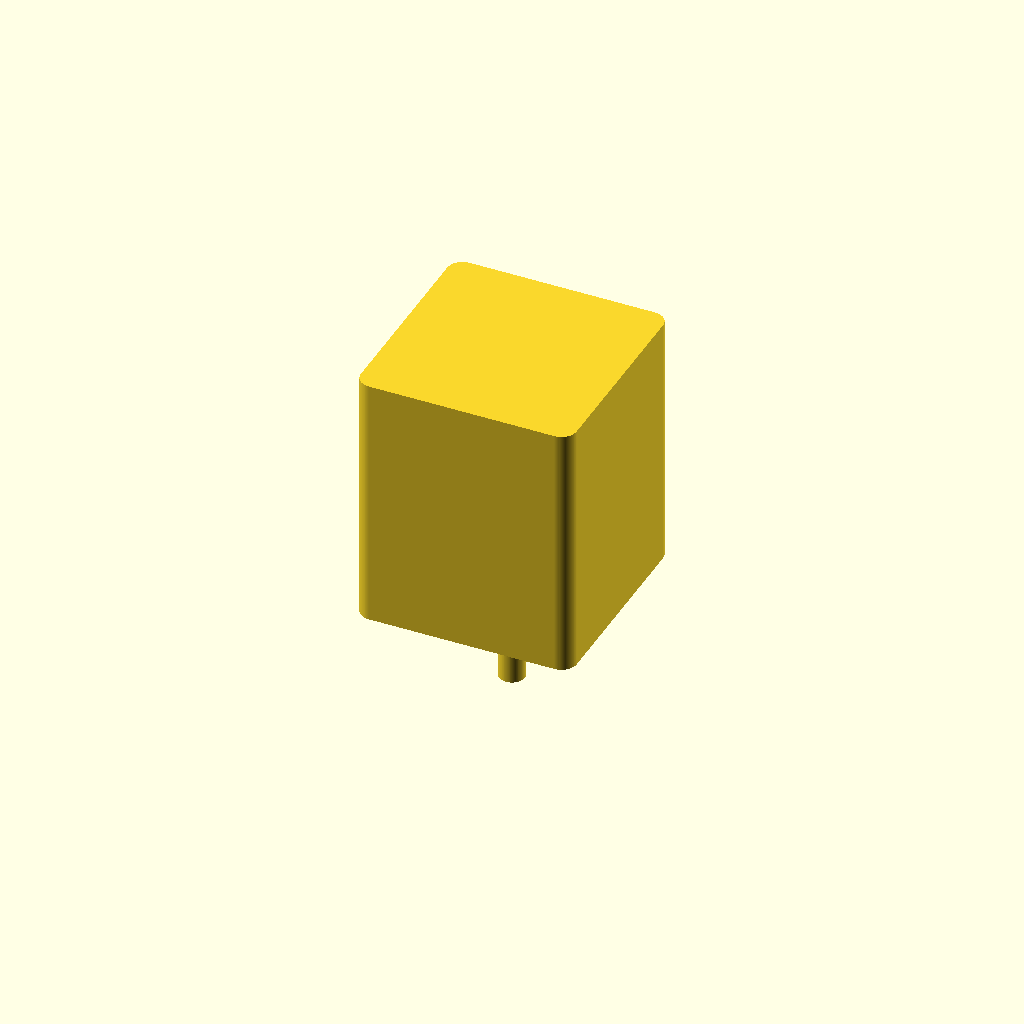
Cell 1: rendered with the file's own defaults.
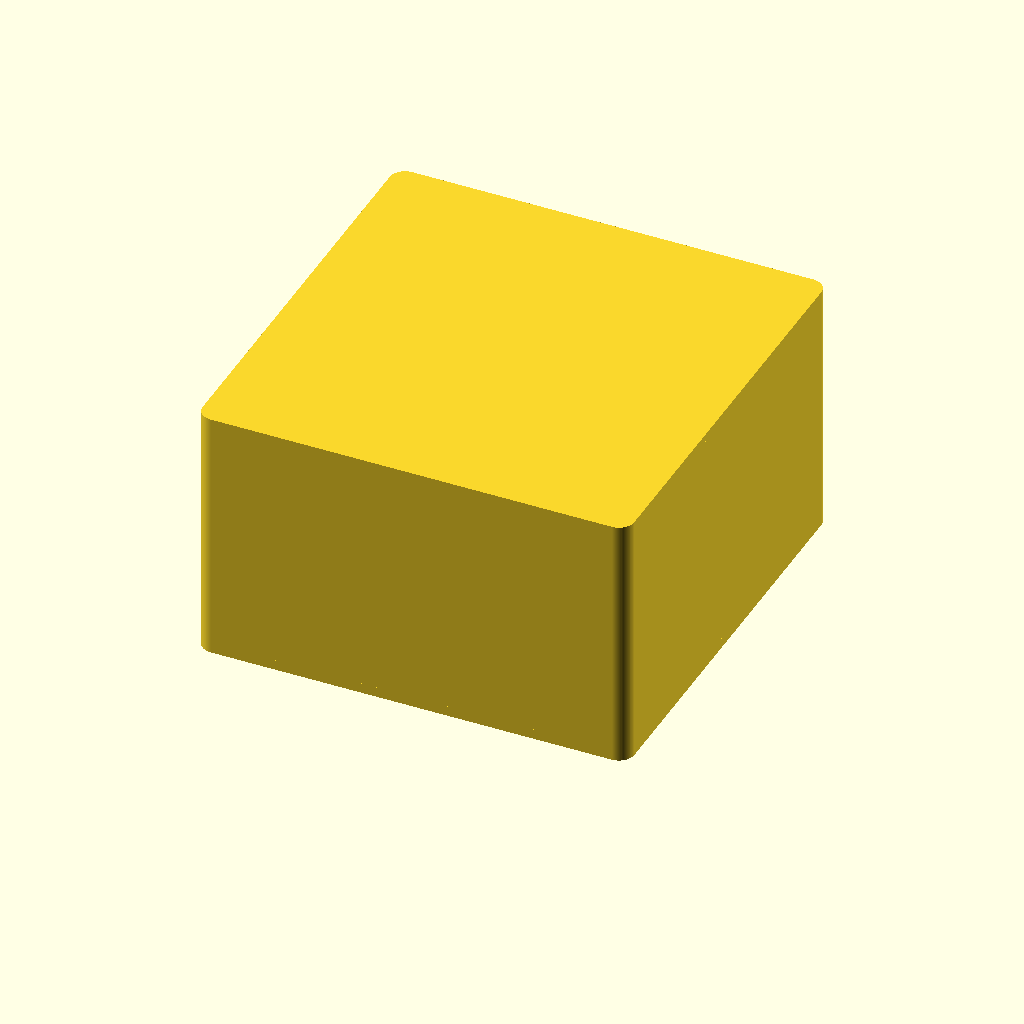
Cell 2: the same model with face_w = 84.6.
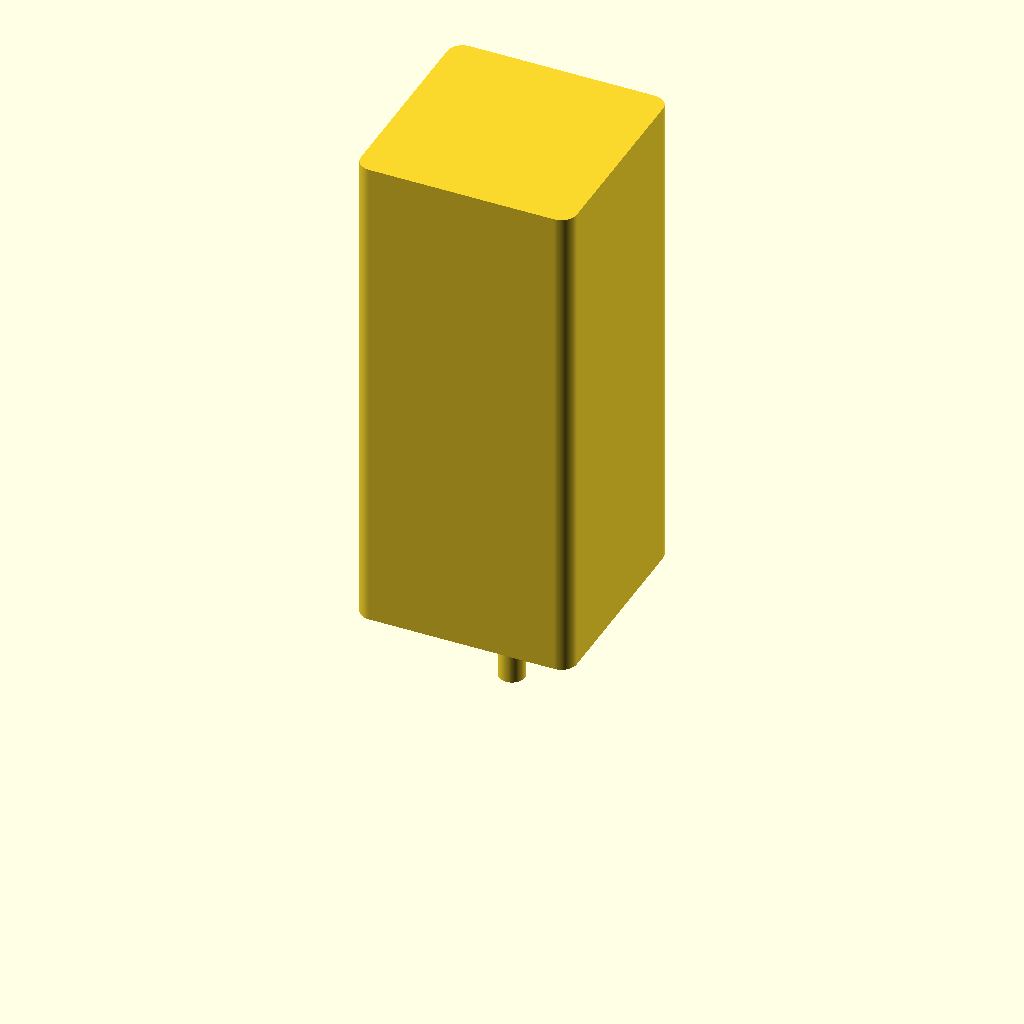
Cell 3: the same model with body_len = 94.
All cells are drawn from one camera (rotation 55°, 0°, 25°, orthographic, colour scheme Cornfield), so only the parameter changes between them.
OpenSCAD source file additional_study/matched_effort/results/direct_repair/scad/stepper_motor__NEMA17_47L80.scad:
$fn=96;

// Parameters (mm)
face_w = 42.3;          // square face width
body_len = 47.0;        // body length (excluding front boss and shaft)
shaft_d = 5.0;          // shaft diameter
shaft_len = 22.0;       // typical protrusion
mount_spacing = 31.0;   // hole center-to-center spacing
mount_hole_d = 3.2;     // typical for M3 clearance
front_boss_d = 22.0;    // typical NEMA17 pilot
front_boss_h = 2.0;     // typical pilot height
corner_r = 3.0;         // slight rounding
face_plate_th = 2.0;    // front face thickness detail
back_cap_th = 1.5;      // rear cap detail

// Helpers
module rounded_square_prism(w, h, r, center=false){
    // 2D rounded square via hull of circles, then linear_extrude
    linear_extrude(height=h, center=center)
        hull(){
            for (sx=[-1,1], sy=[-1,1])
                translate([sx*(w/2 - r), sy*(w/2 - r)]) circle(r=r);
        }
}

module motor_body(){
    // Main body with subtle front/back caps
    union(){
        // Main can
        rounded_square_prism(face_w, body_len, corner_r, center=false);

        // Front face plate (slightly proud)
        translate([0,0,-face_plate_th])
            rounded_square_prism(face_w, face_plate_th, corner_r, center=false);

        // Rear cap (slightly proud)
        translate([0,0,body_len])
            rounded_square_prism(face_w, back_cap_th, corner_r, center=false);
    }
}

module mount_holes(){
    for (x=[-mount_spacing/2, mount_spacing/2])
        for (y=[-mount_spacing/2, mount_spacing/2])
            translate([x,y,-face_plate_th-0.5])
                cylinder(d=mount_hole_d, h=face_plate_th+front_boss_h+2.0, center=false);
}

module front_boss(){
    translate([0,0,0])
        cylinder(d=front_boss_d, h=front_boss_h, center=false);
}

module shaft(){
    translate([0,0,-(shaft_len)])
        cylinder(d=shaft_d, h=shaft_len + front_boss_h + 0.01, center=false);
}

// Assemble with origin at motor face center, Z+ into body, Z- out of shaft
difference(){
    union(){
        motor_body();
        front_boss();
        shaft();
    }
    mount_holes();
}
Customizer parameters (derived from the source; name, type, default, range or options):
face_w: number, default 42.3
body_len: number, default 47
shaft_d: number, default 5
shaft_len: number, default 22
mount_spacing: number, default 31
mount_hole_d: number, default 3.2
front_boss_d: number, default 22
front_boss_h: number, default 2
corner_r: number, default 3
face_plate_th: number, default 2
back_cap_th: number, default 1.5
